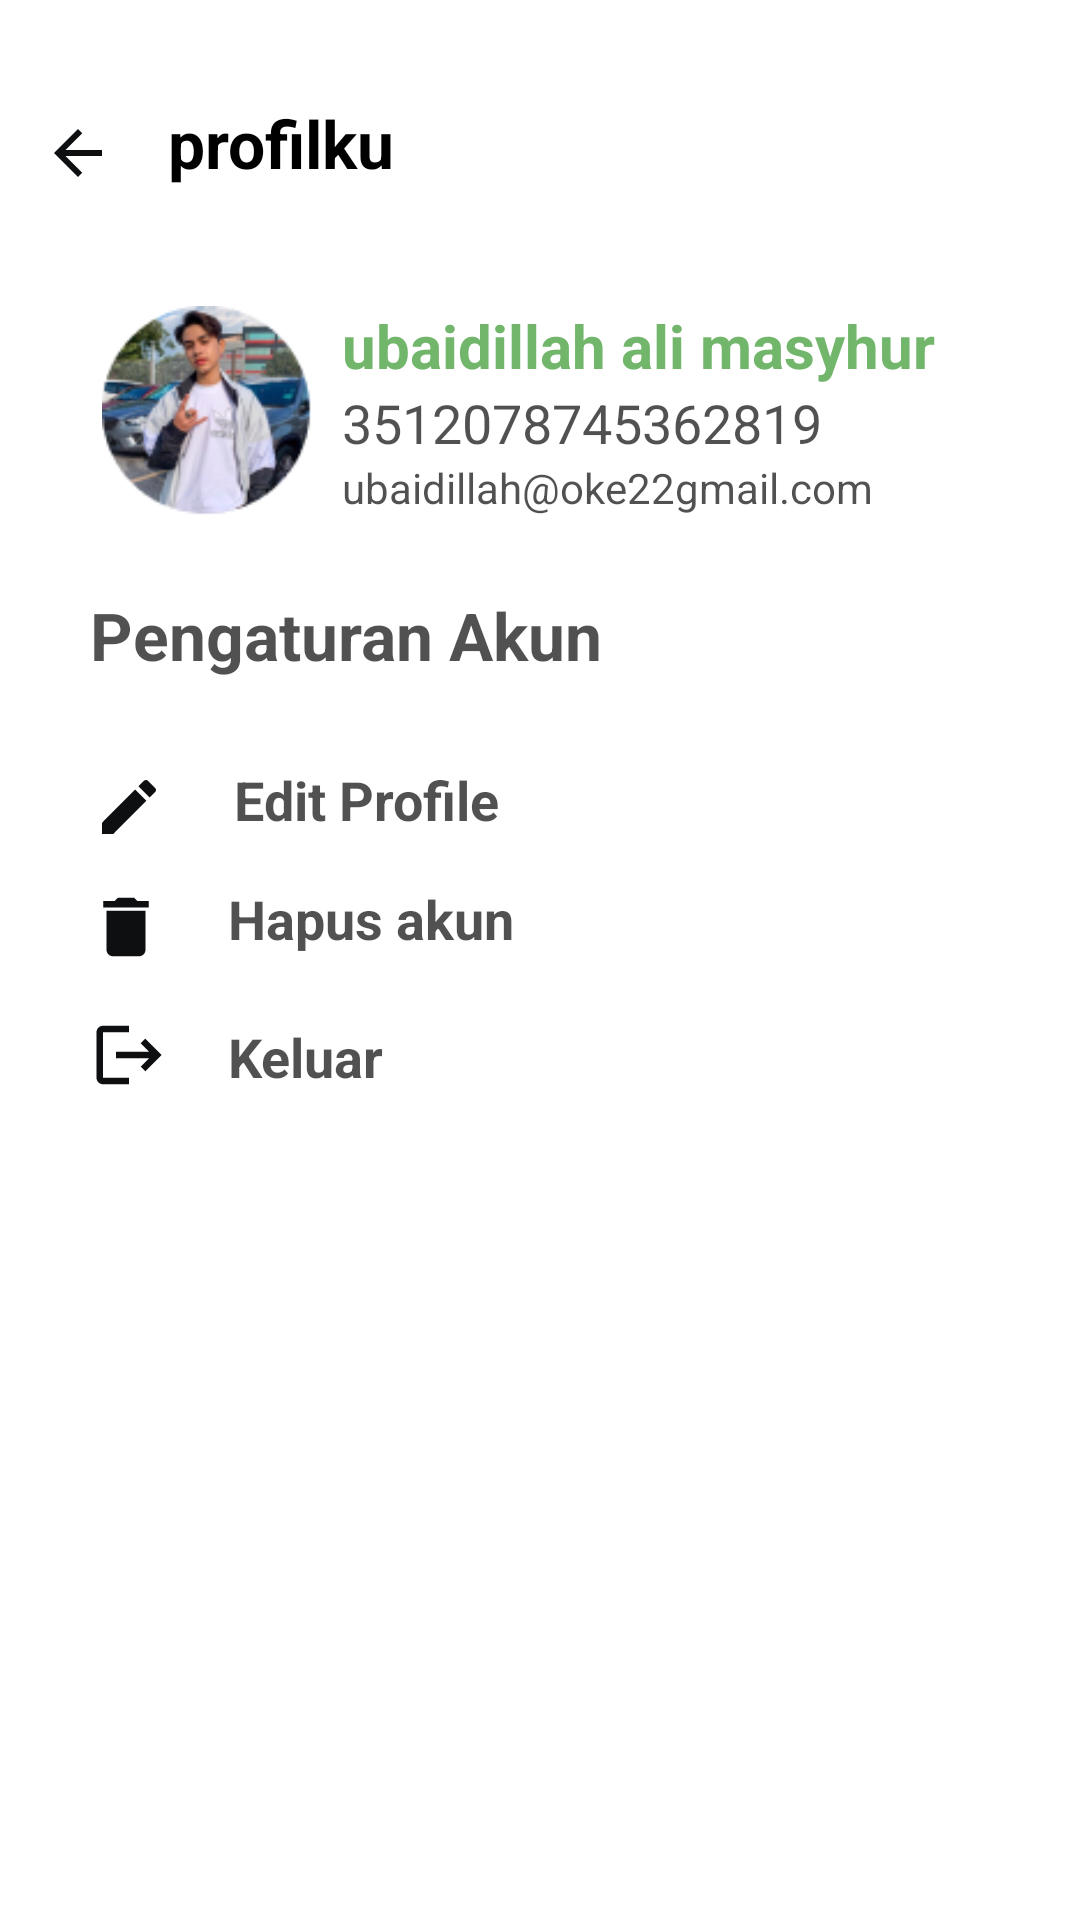

Android layout source for this screen:
<!-- AndroidManifest.xml: application theme Theme.Sidemung -->
<!-- res/layout/drawar_head_layout.xml -->
<?xml version="1.0" encoding="utf-8"?>

<RelativeLayout xmlns:android="http://schemas.android.com/apk/res/android"
    android:layout_width="match_parent"
    android:layout_height="match_parent">

    <RelativeLayout
        android:layout_width="match_parent"
        android:layout_height="71dp"
        android:layout_marginTop="19dp">


        <ImageView
            android:layout_width="wrap_content"
            android:layout_height="wrap_content"
            android:layout_gravity="center"
            android:layout_marginTop="20dp"
            android:layout_marginStart="14dp"
            android:scaleType="fitXY"
            android:src="@drawable/kembali" />

        <TextView
            android:id="@+id/txt_file_title"
            android:layout_width="174dp"
            android:layout_height="wrap_content"
            android:layout_alignParentTop="true"
            android:layout_marginStart="56dp"
            android:layout_marginLeft="16dp"
            android:layout_marginTop="14dp"
            android:text="profilku"
            android:textColor="@color/black"
            android:textSize="22sp"
            android:textStyle="bold" />
    </RelativeLayout>

    <LinearLayout
        android:layout_marginBottom="34dp"
        android:layout_marginTop="97dp"
        android:layout_width="match_parent"
        android:layout_height="wrap_content"
        android:orientation="horizontal"
        >

        <ImageView
            android:layout_marginLeft="10dp"
            android:layout_marginStart="34dp"
            android:layout_width="70dp"
            android:layout_height="80dp"
            android:src="@drawable/profile_foto" />

        <LinearLayout
            android:layout_gravity="center"
            android:layout_width="match_parent"
            android:layout_height="wrap_content"
            android:orientation="vertical"
            >
            <TextView
                android:layout_width="match_parent"
                android:layout_height="wrap_content"
                android:textColor="?attr/colorPrimary"
                android:textStyle="bold"
                android:text="@string/app_nama"
                android:layout_marginLeft="10dp"
                android:textSize="20sp"
                />

            <TextView
                android:layout_width="match_parent"
                android:layout_height="wrap_content"
                android:textColor="#AE000000"
                android:text="@string/app_nik"
                android:layout_marginLeft="10dp"
                android:textSize="18sp"
                />
            <TextView
                android:layout_width="match_parent"
                android:layout_height="wrap_content"
                android:textColor="#AE000000"
                android:text="@string/app_emai"
                android:layout_marginLeft="10dp"
                />

        </LinearLayout>

    </LinearLayout>

    <LinearLayout
        android:layout_marginBottom="33dp"
        android:layout_marginTop="4dp"
        android:layout_width="match_parent"
        android:layout_height="wrap_content"
        android:orientation="horizontal"
        >

        <TextView
            android:layout_width="match_parent"
            android:layout_height="wrap_content"
            android:layout_marginTop="193dp"
            android:layout_marginStart="30dp"
            android:textColor="#AE000000"
            android:text="@string/artikel"
            android:textSize="22dp"
            android:textStyle="bold"
            android:layout_marginLeft="10dp"
            />

    <TextView
        android:elevation="5dp"
        android:layout_width="match_parent"
        android:layout_height="2dp"
        android:background="#43000000"
        />

    </LinearLayout>

    <LinearLayout
        android:layout_marginBottom="34dp"
        android:layout_marginTop="97dp"
        android:layout_width="match_parent"
        android:layout_height="wrap_content"
        android:orientation="horizontal"
        >

        <ImageView
            android:layout_width="wrap_content"
            android:layout_height="wrap_content"
            android:layout_marginStart="31dp"
            android:layout_marginLeft="10dp"
            android:layout_marginTop="160dp"
            android:src="@drawable/baseline_mode" />

        <LinearLayout
            android:layout_gravity="center"
            android:layout_width="match_parent"
            android:layout_height="wrap_content"
            android:orientation="vertical"
            >

            <TextView
                android:layout_width="match_parent"
                android:layout_height="wrap_content"
                android:textColor="#AE000000"
                android:layout_marginTop="155dp"
                android:text="@string/artikel1"
                android:textStyle="bold"
                android:layout_marginLeft="23dp"
                android:textSize="18sp"
                />

        </LinearLayout>

    </LinearLayout>
    <LinearLayout
        android:layout_marginBottom="34dp"
        android:layout_marginTop="97dp"
        android:layout_width="match_parent"
        android:layout_height="wrap_content"
        android:orientation="horizontal"/>

    <ImageView
        android:layout_width="26dp"
        android:layout_height="26dp"
        android:layout_marginStart="29dp"
        android:layout_marginLeft="24dp"
        android:layout_marginTop="296dp"
        android:src="@drawable/baseline_delete_24" />

    <LinearLayout
        android:layout_width="wrap_content"
        android:layout_height="wrap_content"
        android:layout_gravity="center"
        android:orientation="vertical">

        <TextView
            android:layout_width="match_parent"
            android:layout_height="wrap_content"
            android:layout_marginLeft="76dp"
            android:layout_marginTop="294dp"
            android:text="@string/artikel2"
            android:textColor="#AE000000"
            android:textSize="18sp"
            android:textStyle="bold" />

    </LinearLayout>
    <LinearLayout
        android:layout_marginBottom="34dp"
        android:layout_marginTop="97dp"
        android:layout_width="match_parent"
        android:layout_height="wrap_content"
        android:orientation="horizontal"/>

    <ImageView
        android:layout_width="26dp"
        android:layout_height="27dp"
        android:layout_marginStart="30dp"
        android:layout_marginLeft="15dp"
        android:layout_marginTop="338dp"
        android:src="@drawable/baseline_logout_24" />

    <LinearLayout
        android:layout_width="match_parent"
        android:layout_height="match_parent"
        android:layout_gravity="center"
        android:orientation="vertical">

        <TextView
            android:layout_width="match_parent"
            android:layout_height="wrap_content"
            android:layout_marginLeft="76dp"
            android:layout_marginTop="340dp"
            android:text="@string/artikel3"
            android:layout_gravity="start|center_horizontal"
            android:textColor="#AE000000"
            android:textSize="18sp"
            android:textStyle="bold" />

    </LinearLayout>

</RelativeLayout>
<!-- resources referenced by this layout -->
<resources>
  <color name="black">#FF000000</color>
  <!-- drawable baseline_delete_24 (drawable) -->
  <vector android:height="24dp" android:tint="#0D0F11"
      android:viewportHeight="24" android:viewportWidth="24"
      android:width="24dp" xmlns:android="http://schemas.android.com/apk/res/android">
      <path android:fillColor="@android:color/white" android:pathData="M6,19c0,1.1 0.9,2 2,2h8c1.1,0 2,-0.9 2,-2V7H6v12zM19,4h-3.5l-1,-1h-5l-1,1H5v2h14V4z"/>
  </vector>
  <!-- drawable baseline_logout_24 (drawable) -->
  <vector android:autoMirrored="true" android:height="24dp"
      android:tint="#0D0F11" android:viewportHeight="24"
      android:viewportWidth="24" android:width="24dp" xmlns:android="http://schemas.android.com/apk/res/android">
      <path android:fillColor="@android:color/white" android:pathData="M17,7l-1.41,1.41L18.17,11H8v2h10.17l-2.58,2.58L17,17l5,-5zM4,5h8V3H4c-1.1,0 -2,0.9 -2,2v14c0,1.1 0.9,2 2,2h8v-2H4V5z"/>
  </vector>
  <!-- drawable baseline_mode (drawable) -->
  <vector android:height="24dp" android:tint="#0D0F11"
      android:viewportHeight="24" android:viewportWidth="24"
      android:width="24dp" xmlns:android="http://schemas.android.com/apk/res/android">
      <path android:fillColor="@android:color/white" android:pathData="M3,17.25V21h3.75L17.81,9.94l-3.75,-3.75L3,17.25zM20.71,7.04c0.39,-0.39 0.39,-1.02 0,-1.41l-2.34,-2.34c-0.39,-0.39 -1.02,-0.39 -1.41,0l-1.83,1.83 3.75,3.75 1.83,-1.83z"/>
  </vector>
  <!-- drawable kembali (drawable) -->
  <vector android:autoMirrored="true" android:height="24dp"
      android:tint="#0D0F11" android:viewportHeight="24"
      android:viewportWidth="24" android:width="24dp" xmlns:android="http://schemas.android.com/apk/res/android">
      <path android:fillColor="@android:color/white" android:pathData="M20,11H7.83l5.59,-5.59L12,4l-8,8 8,8 1.41,-1.41L7.83,13H20v-2z"/>
  </vector>
  <!-- drawable profile_foto: png bitmap (drawable, 18732 bytes) -->
  <string name="app_emai">ubaidillah@oke22gmail.com</string>
  <string name="app_nama">ubaidillah ali masyhur</string>
  <string name="app_nik">3512078745362819</string>
  <string name="artikel">Pengaturan Akun</string>
  <string name="artikel1">Edit Profile</string>
  <string name="artikel2">Hapus akun</string>
  <string name="artikel3">Keluar</string>
  <style name="Theme.Sidemung" parent="Theme.MaterialComponents.DayNight.NoActionBar">
          
          <item name="colorPrimary">@color/green01</item>
          <item name="colorPrimaryVariant">@color/purple_700</item>
          <item name="colorOnPrimary">@color/white</item>
          
          <item name="colorSecondary">@color/teal_200</item>
          <item name="colorSecondaryVariant">@color/teal_700</item>
          <item name="colorOnSecondary">@color/black</item>
          
          <item name="android:statusBarColor">?attr/colorPrimary</item>
          
      </style>
  <color name="green01">#72B66C</color>
  <color name="purple_700">#FF3700B3</color>
  <color name="white">#FFFFFFFF</color>
  <color name="teal_200">#FF03DAC5</color>
  <color name="teal_700">#FF018786</color>
</resources>
